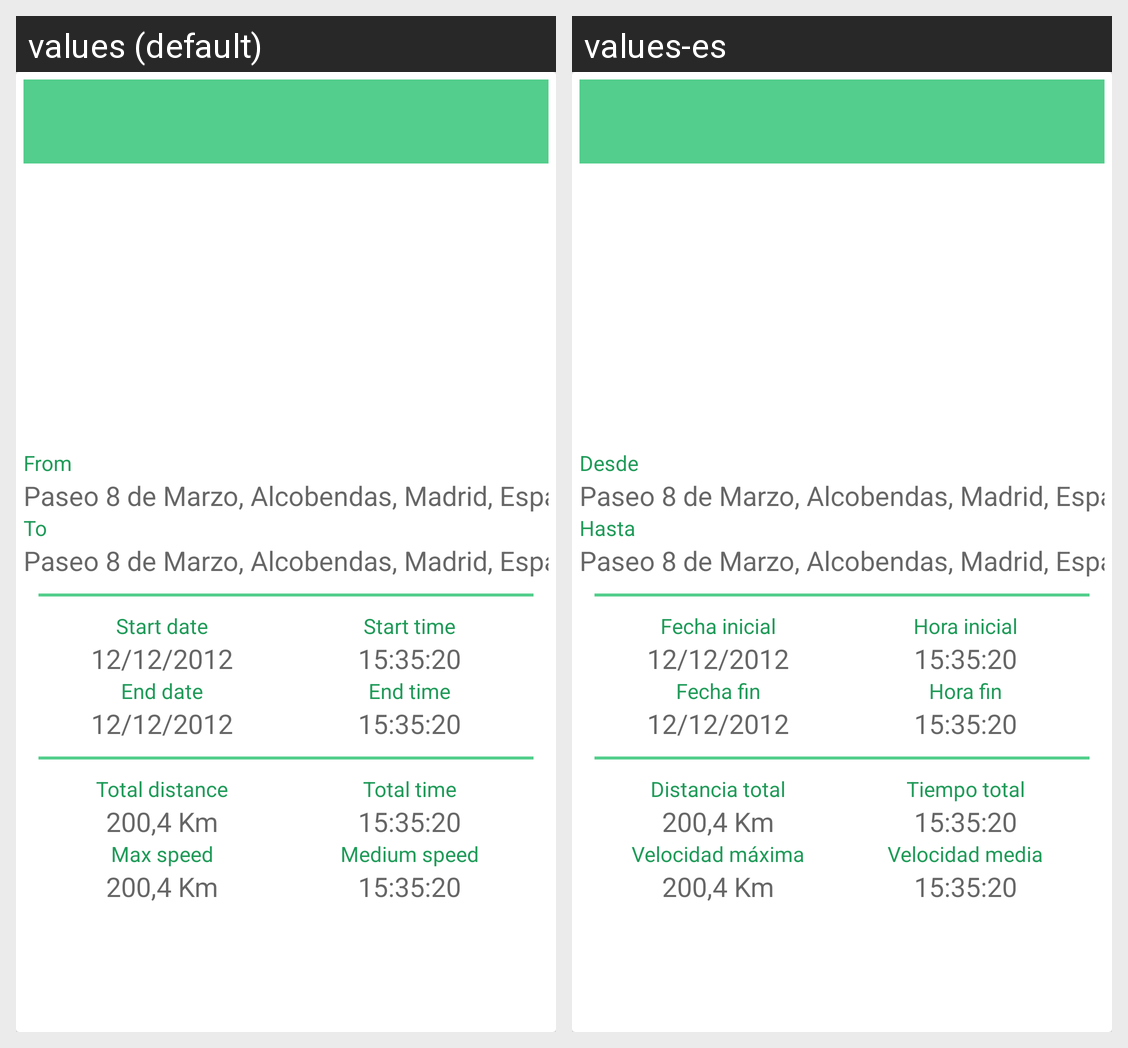

This grid shows one Android layout under two languages. Give, for every string resource on the screen, its name, the default text and each shown locale's text.
Android screen res/layout/trip_segment.xml rendered under 2 locales, left to right: values (default), values-es. Device: Nexus 5 (rendered at 1080×1920; each locale shown at half size, 540×960, under a caption strip naming it); theme AppTheme.
Strings drawn on this screen, with the default value and each locale's value (text and hints the layout hard-codes, and strings that could not be matched under every locale, appear in the picture but are not listed):

title_location_from
  values: From
  values-es: Desde

title_location_to
  values: To
  values-es: Hasta

title_start_date
  values: Start date
  values-es: Fecha inicial

title_start_time
  values: Start time
  values-es: Hora inicial

title_end_date
  values: End date
  values-es: Fecha fin

title_end_time
  values: End time
  values-es: Hora fin

title_total_distance
  values: Total distance
  values-es: Distancia total

title_total_time
  values: Total time
  values-es: Tiempo total

title_max_speed
  values: Max speed
  values-es: Velocidad máxima

title_medium_speed
  values: Medium speed
  values-es: Velocidad media
